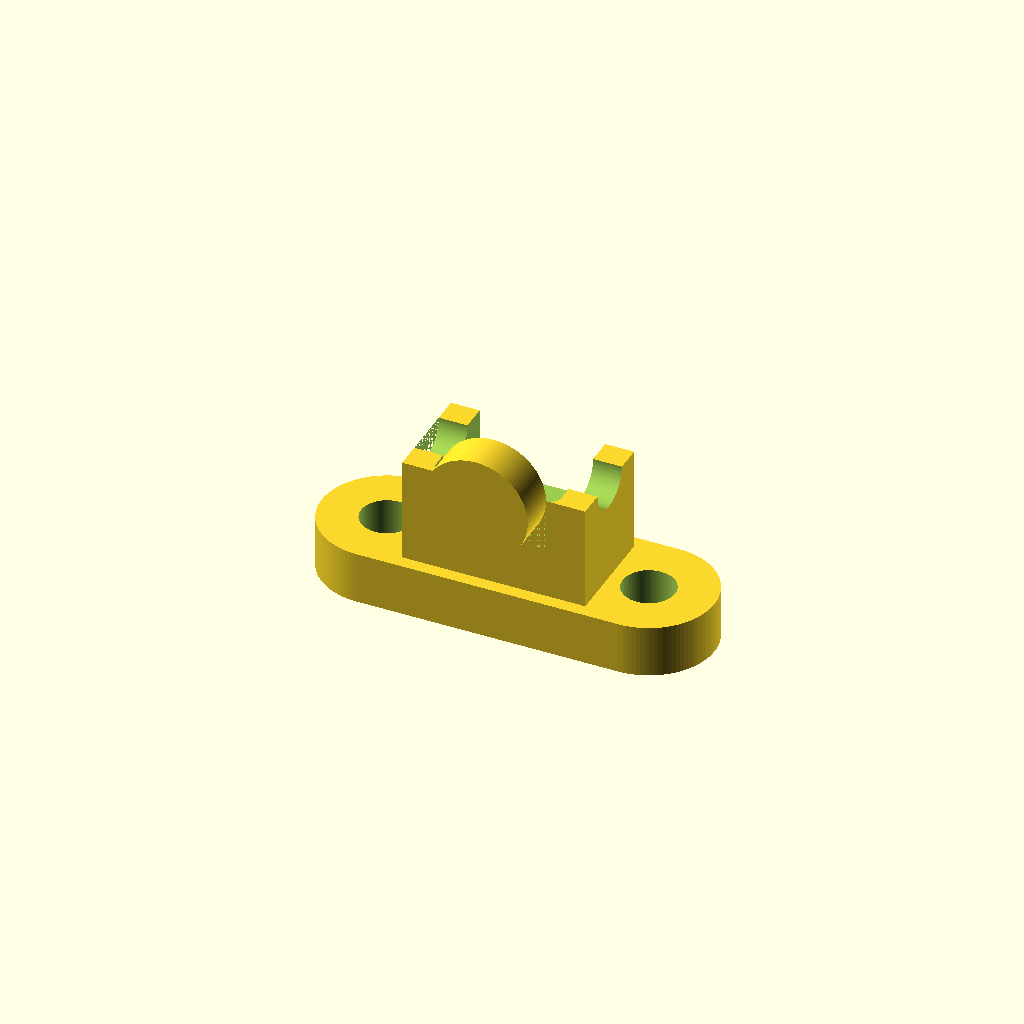
Cell 1: the model at its default parameters.
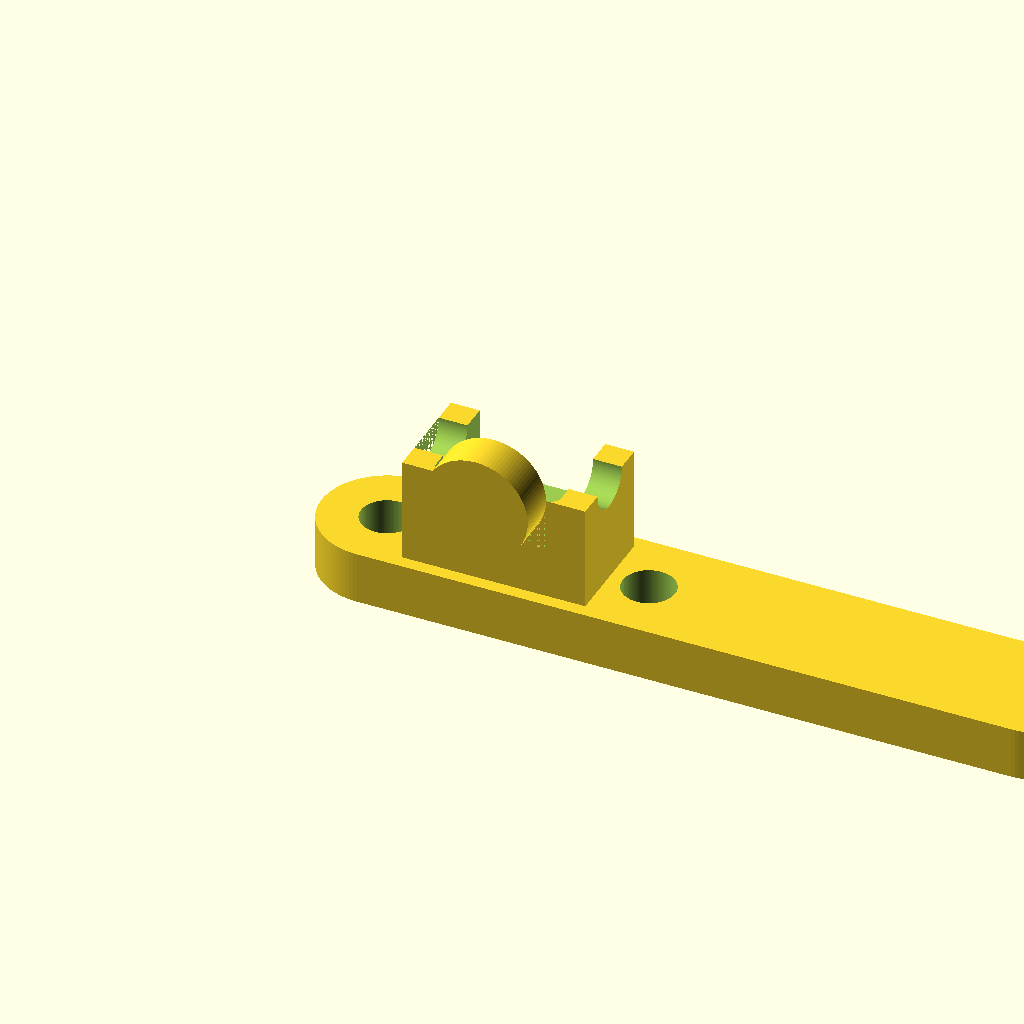
Cell 2: the same model with base_len = 1.5.
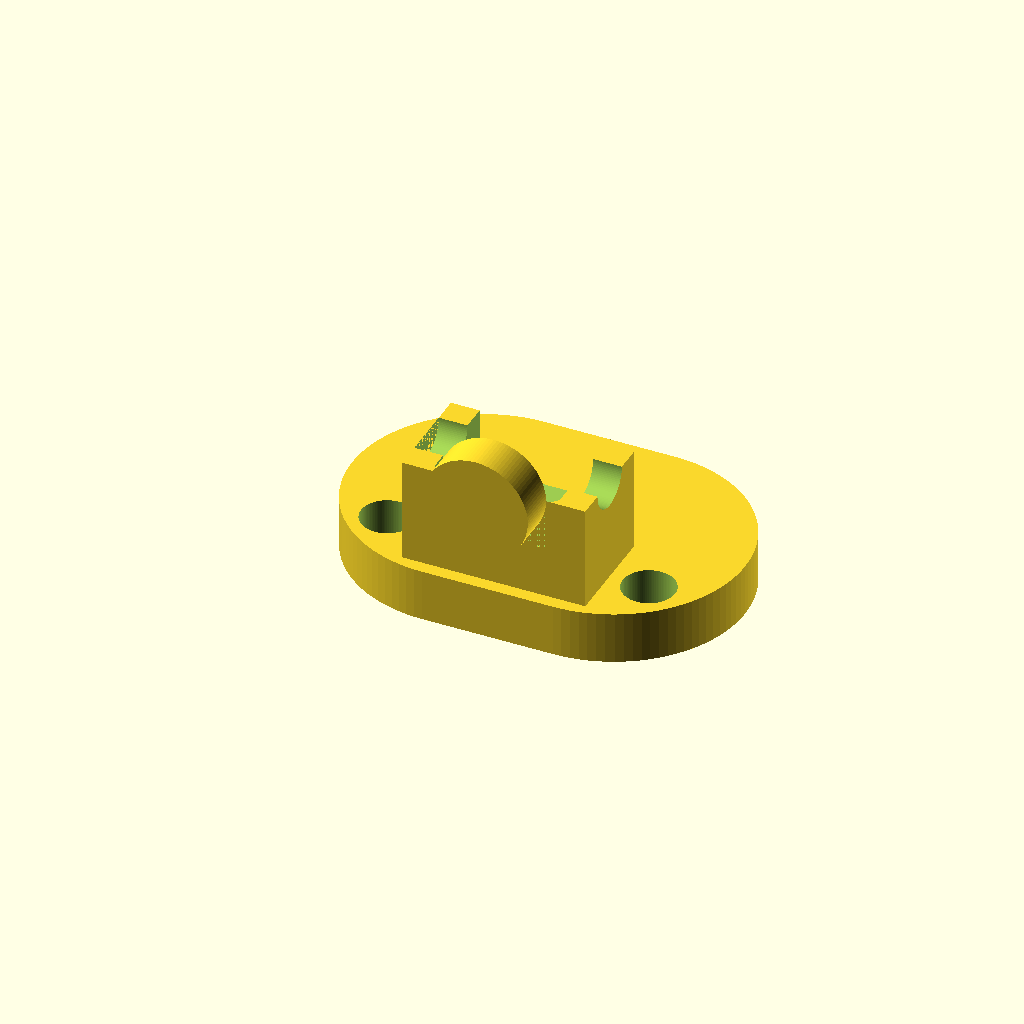
Cell 3 — base_wid set to 0.5, the other parameters unchanged.
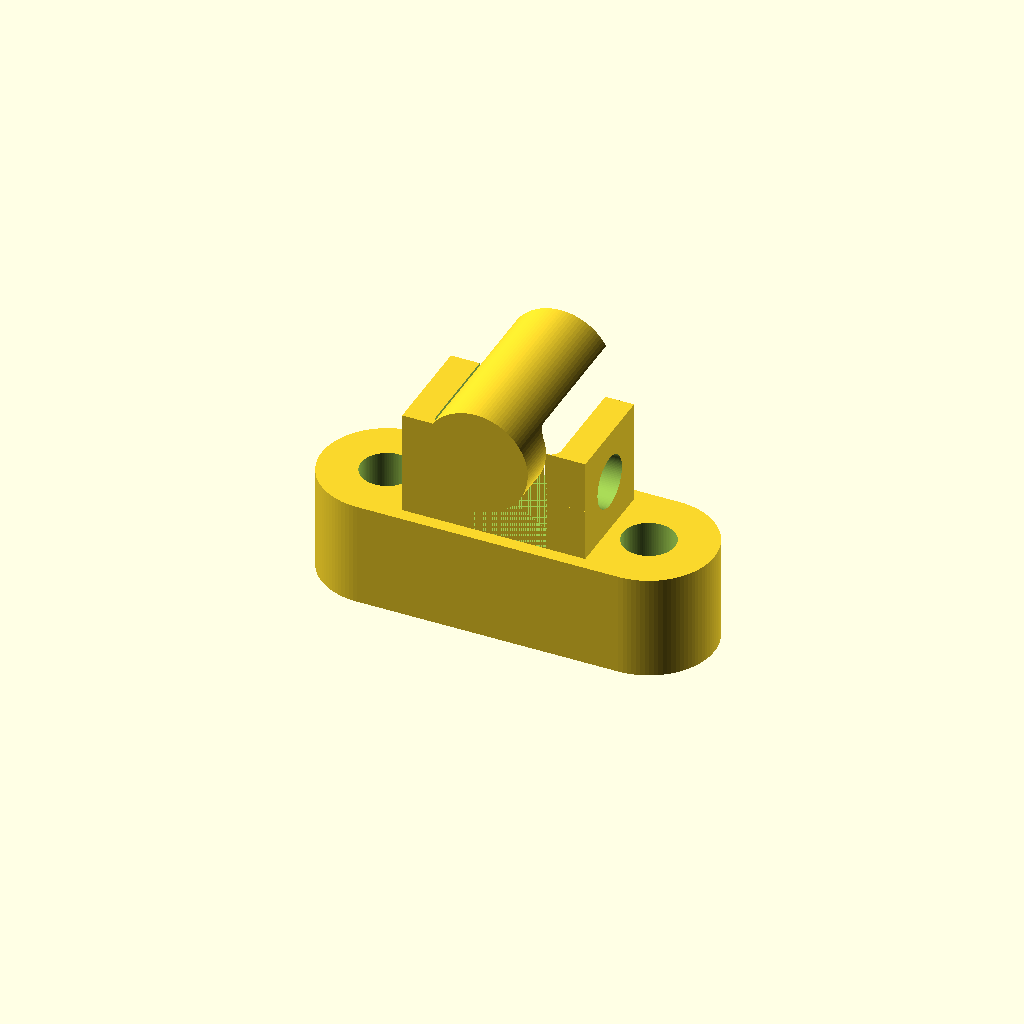
Cell 4: base_thk = 0.2 (everything else at default).
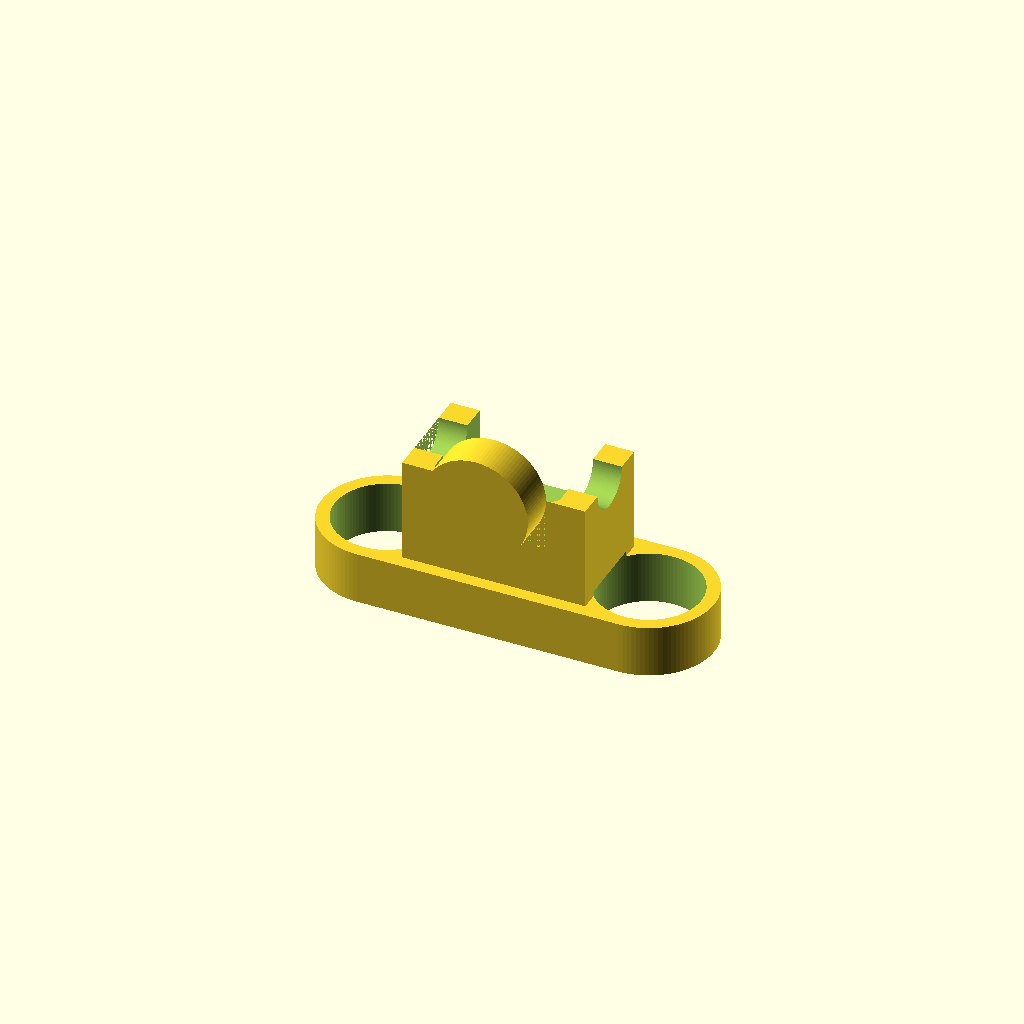
Cell 5: hole_r = 0.1 (everything else at default).
All cells are drawn from one camera (rotation 55°, 0°, 25°, orthographic, colour scheme Cornfield), so only the parameter changes between them.
Source of the model, projects/p3d-bench/demo/runs/text2cad_0053_00531353_parametric_openscad_qwen-reason/generated.scad:
$fn = 100;

// Base parameters
base_len = 0.75;
base_wid = 0.25;
base_thk = 0.1;

// Base hole parameters
hole_r = 0.05;
hole1_x = 0.125;
hole2_x = 0.625;
hole_y = 0.125;

// Upright parameters
up_len = 0.35;
up_wid = 0.2;
up_hgt = 0.2;
up_off_x = 0.2;
up_off_y = 0.025;

// Cap parameters
cap_rise = 0.1;

// Horizontal passage parameters
pass_r = 0.05;
pass_start_x = 0.2;
pass_len = 0.444;
pass_y = 0.125;
pass_z = 0.30;

// Relief cutout parameters
rel_x_start = 0.255;
rel_len = 0.24;
rel_y_start = 0.025;
rel_y_reach = 0.299;
rel_z_bottom = 0.18;
rel_z_top = 0.45;

// Obround slab base
module obround_base() {
    hull() {
        translate([base_wid/2, base_wid/2, 0]) 
            cylinder(h=base_thk, r=base_wid/2, center=false);
        translate([base_len - base_wid/2, base_wid/2, 0]) 
            cylinder(h=base_thk, r=base_wid/2, center=false);
    }
}

// Rectangular lower upright
module upright_block() {
    cube([up_len, up_wid, up_hgt], center=false);
}

// Semicircular cap matching upright footprint
module rounded_cap() {
    intersection() {
        rotate([90, 0, 0]) cylinder(h=up_len, r=cap_rise, center=true);
        cube([up_len, up_wid*2, cap_rise*2], center=true);
    }
}

// Rounded upper relief pocket
module relief_cutout() {
    minkowski() {
        cube([rel_len - 0.04, rel_y_reach - 0.04, rel_z_top - rel_z_bottom - 0.04], center=true);
        sphere(r=0.02);
    }
}

// Main assembly
difference() {
    union() {
        obround_base();
        translate([up_off_x, up_off_y, base_thk]) upright_block();
        translate([up_off_x + up_len/2, up_off_y + up_wid/2, base_thk + up_hgt]) rounded_cap();
    }

    // Vertical through openings in base
    translate([hole1_x, hole_y, -0.01]) cylinder(h=base_thk + 0.02, r=hole_r, center=false);
    translate([hole2_x, hole_y, -0.01]) cylinder(h=base_thk + 0.02, r=hole_r, center=false);

    // Horizontal circular passage through upright
    translate([pass_start_x, pass_y, pass_z]) rotate([0, 90, 0]) cylinder(h=pass_len, r=pass_r, center=false);

    // Rounded upper relief cutout
    translate([rel_x_start + rel_len/2, rel_y_start + rel_y_reach/2, rel_z_bottom + (rel_z_top - rel_z_bottom)/2]) 
        relief_cutout();
}
Customizer parameters (derived from the source; name, type, default, range or options):
base_len: number, default 0.75
base_wid: number, default 0.25
base_thk: number, default 0.1
hole_r: number, default 0.05
hole1_x: number, default 0.125
hole2_x: number, default 0.625
hole_y: number, default 0.125
up_len: number, default 0.35
up_wid: number, default 0.2
up_hgt: number, default 0.2
up_off_x: number, default 0.2
up_off_y: number, default 0.025
cap_rise: number, default 0.1
pass_r: number, default 0.05
pass_start_x: number, default 0.2
pass_len: number, default 0.444
pass_y: number, default 0.125
pass_z: number, default 0.3
rel_x_start: number, default 0.255
rel_len: number, default 0.24
rel_y_start: number, default 0.025
rel_y_reach: number, default 0.299
rel_z_bottom: number, default 0.18
rel_z_top: number, default 0.45
